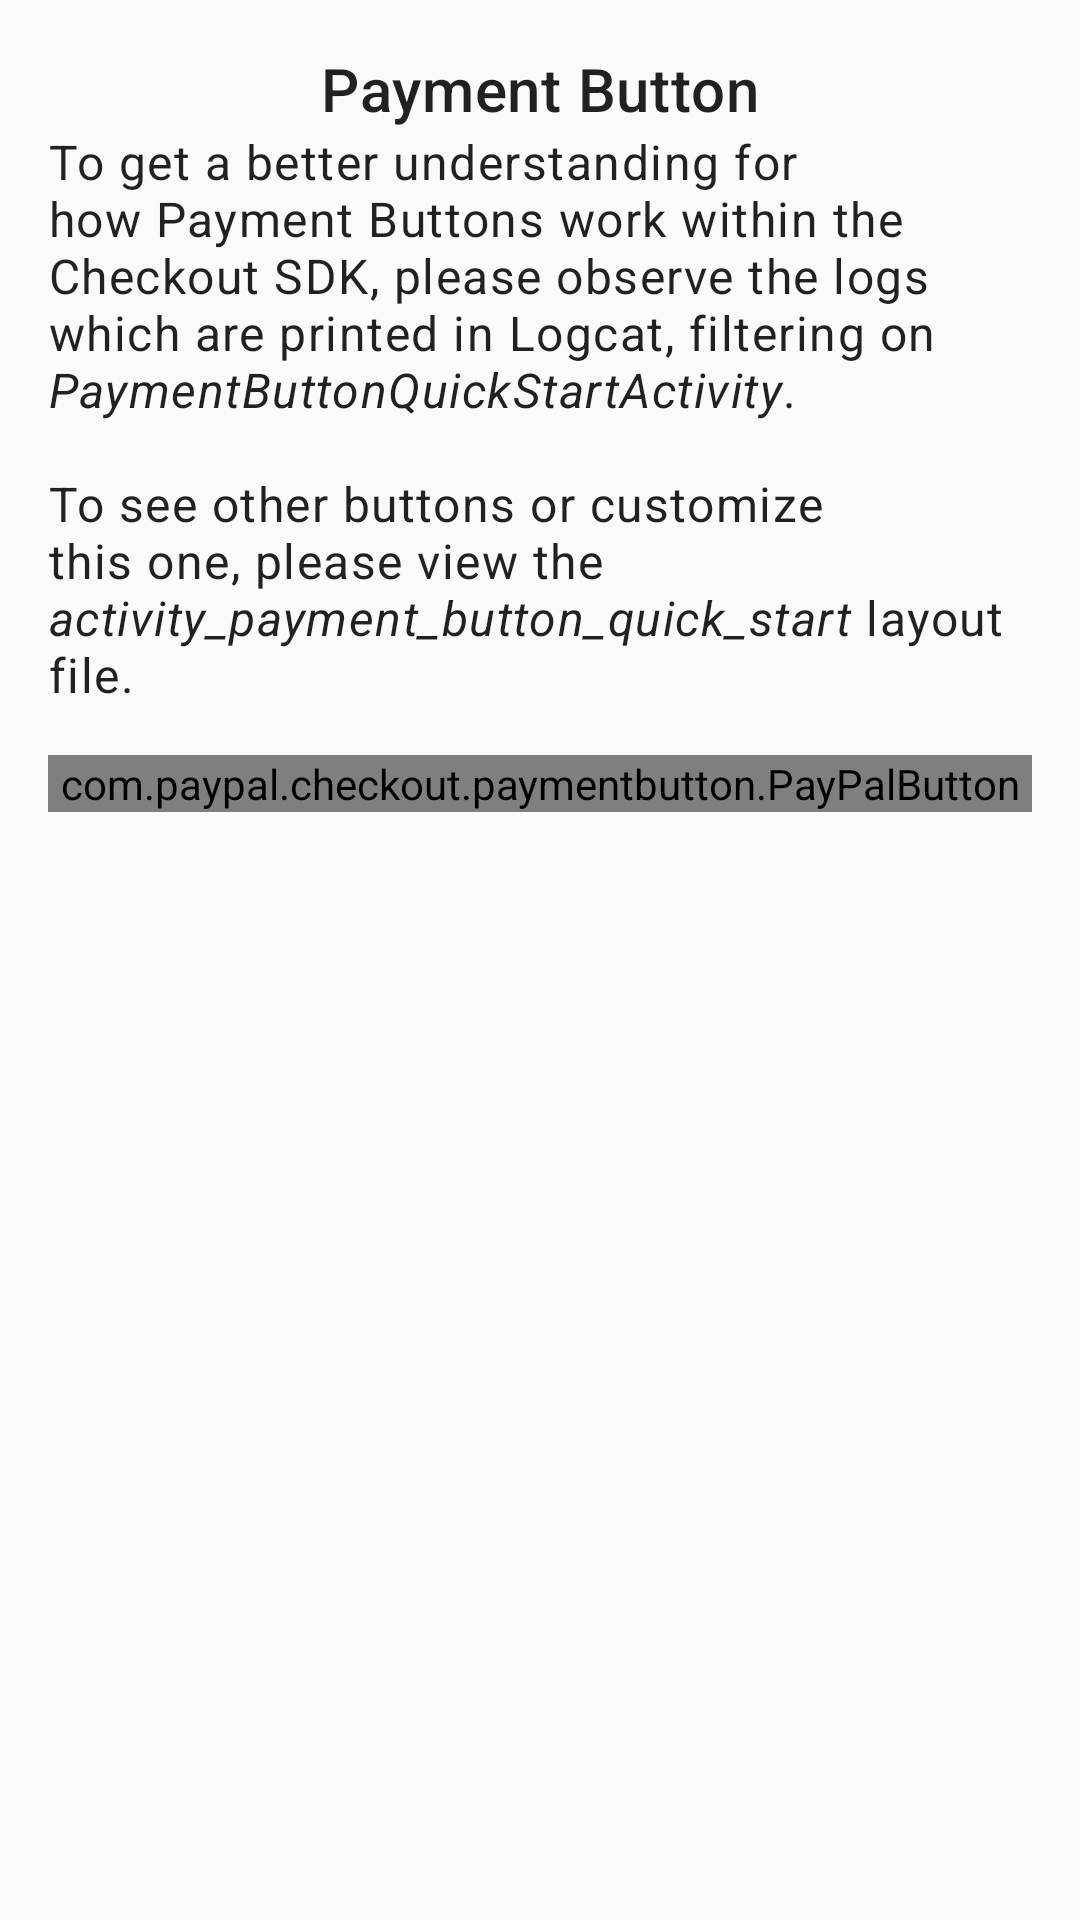

Reconstruct the res/layout file that produces this screen, plus the resources it refers to.
<!-- AndroidManifest.xml: application theme AppTheme -->
<!-- res/layout/activity_payment_button_quick_start.xml -->
<?xml version="1.0" encoding="utf-8"?>
<ScrollView xmlns:android="http://schemas.android.com/apk/res/android"
    xmlns:app="http://schemas.android.com/apk/res-auto"
    xmlns:tools="http://schemas.android.com/tools"
    android:id="@+id/rootOrdersQuickStart"
    android:layout_width="match_parent"
    android:layout_height="match_parent"
    android:padding="@dimen/activity_padding"
    tools:context=".paymentbutton.PaymentButtonQuickStartActivity">

    <androidx.constraintlayout.widget.ConstraintLayout
        android:layout_width="match_parent"
        android:layout_height="wrap_content">

        <TextView
            android:id="@+id/paymentButtonTitle"
            android:layout_width="wrap_content"
            android:layout_height="wrap_content"
            android:textAppearance="@style/TextAppearance.MaterialComponents.Headline6"
            android:text="@string/payment_button_quick_start_activity_payment_button_title"
            app:layout_constraintTop_toTopOf="parent"
            app:layout_constraintStart_toStartOf="parent"
            app:layout_constraintEnd_toEndOf="parent" />

        <TextView
            android:id="@+id/paymentButtonDescription"
            android:layout_width="wrap_content"
            android:layout_height="wrap_content"
            android:textAppearance="@style/TextAppearance.MaterialComponents.Body1"
            android:text="@string/payment_button_quick_start_activity_payment_button_description"
            app:layout_constraintStart_toStartOf="parent"
            app:layout_constraintEnd_toEndOf="parent"
            app:layout_constraintTop_toBottomOf="@id/paymentButtonTitle" />

        <com.example.checkout.paymentbutton.PayPalButton
            android:id="@+id/paymentButton"
            android:layout_width="0dp"
            android:layout_height="wrap_content"
            android:layout_marginTop="@dimen/section_vertical_spacing"
            app:layout_constraintStart_toStartOf="parent"
            app:layout_constraintEnd_toEndOf="parent"
            app:layout_constraintTop_toBottomOf="@id/paymentButtonDescription"/>

    </androidx.constraintlayout.widget.ConstraintLayout>

</ScrollView>
<!-- resources referenced by this layout -->
<resources>
  <dimen name="activity_padding">16dp</dimen>
  <dimen name="section_vertical_spacing">16dp</dimen>
  <string name="payment_button_quick_start_activity_payment_button_description">To get a better understanding for how Payment Buttons work within the Checkout SDK, please observe the logs which are printed in Logcat, filtering on <i>PaymentButtonQuickStartActivity</i>.\n\nTo see other buttons or customize this one, please view the <i>activity_payment_button_quick_start</i> layout file.</string>
  <string name="payment_button_quick_start_activity_payment_button_title">Payment Button</string>
  <style name="AppTheme" parent="Theme.MaterialComponents.Light.DarkActionBar">
          
          <item name="colorPrimary">@color/colorPrimary</item>
          <item name="colorPrimaryDark">@color/colorPrimaryDark</item>
          <item name="colorAccent">@color/colorAccent</item>
  
          <item name="textInputStyle">@style/AppTextField</item>
      </style>
  <style name="AppTextField" parent="Widget.MaterialComponents.TextInputLayout.OutlinedBox" />
  <!-- not gathered from this repository: default colours our renderer supplied (Android Studio template values) -->
  <color name="colorPrimary">#FF6200EE</color>
  <color name="colorPrimaryDark">#FF3700B3</color>
  <color name="colorAccent">#FF03DAC5</color>
</resources>
